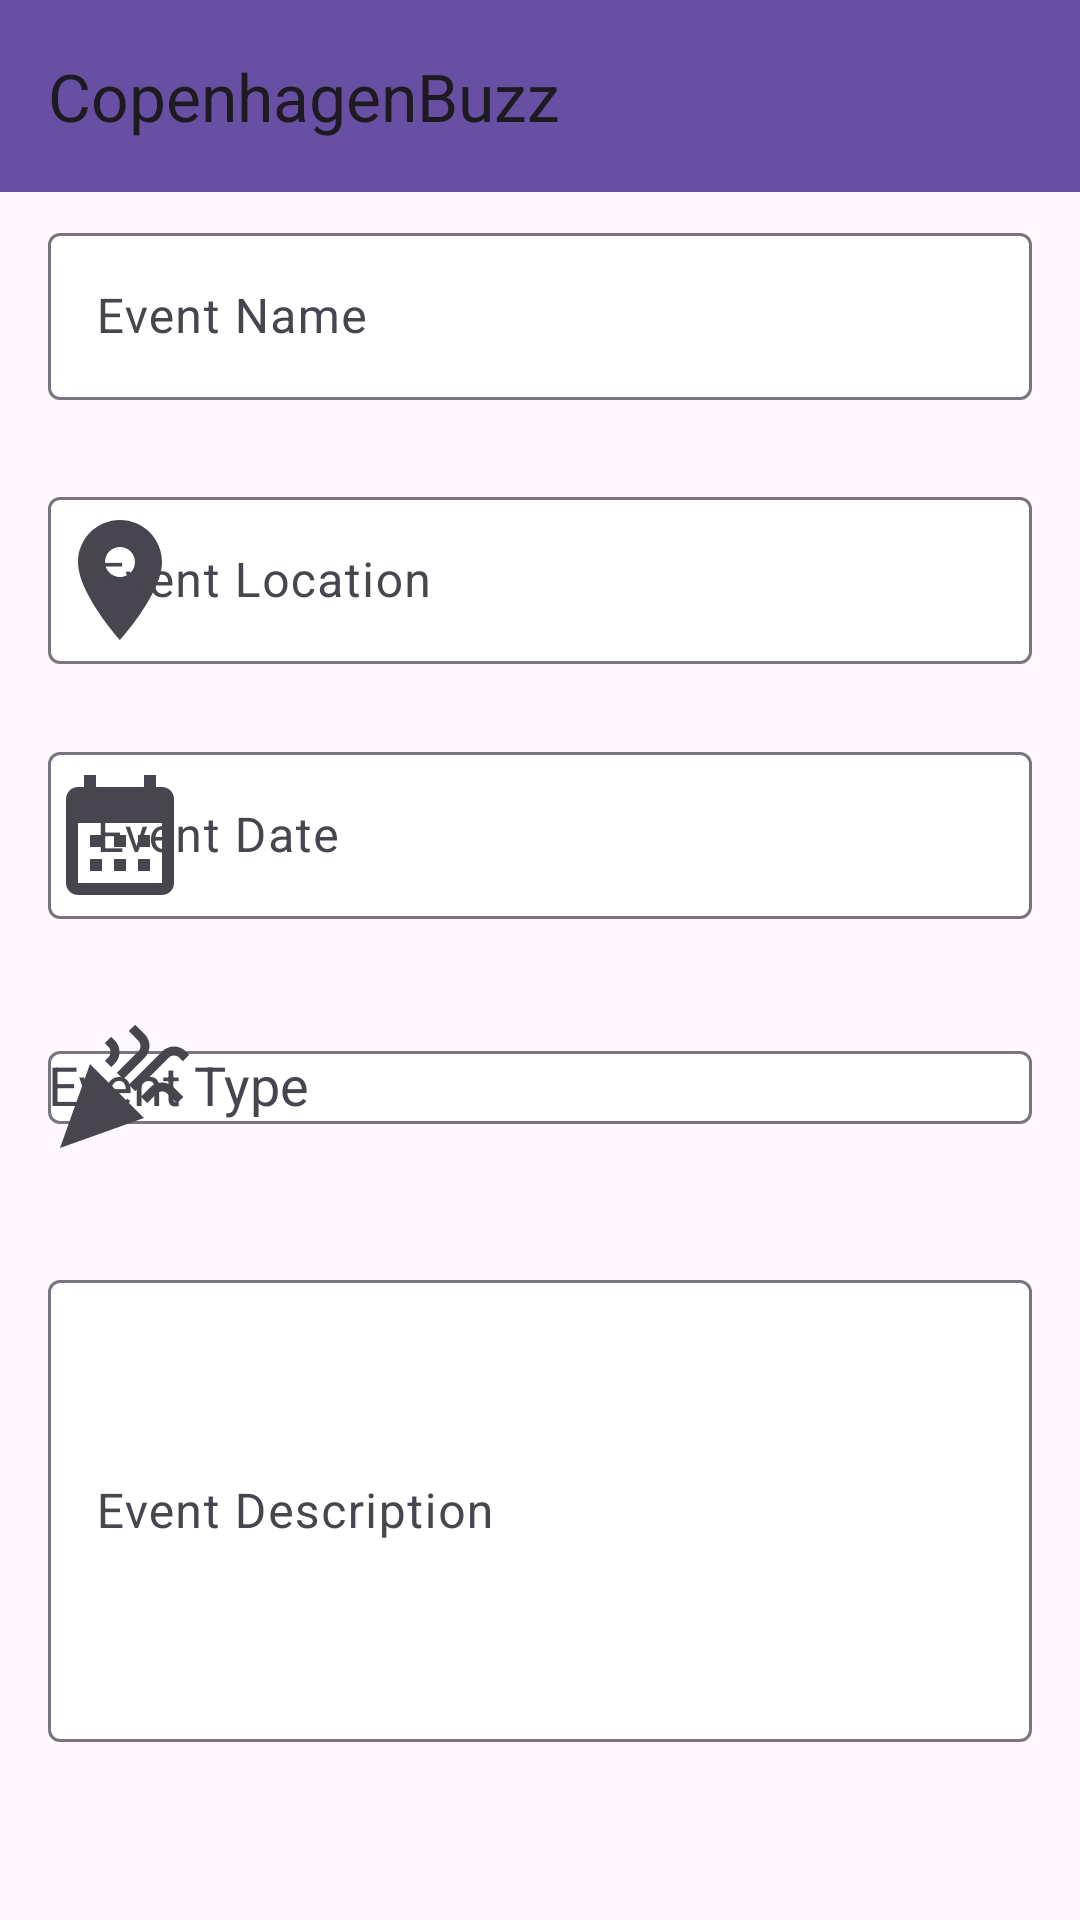

Android layout source for this screen:
<!-- AndroidManifest.xml: application theme Theme.CopenhagenBuzz -->
<!-- res/layout/content_main.xml -->
<?xml version="1.0" encoding="utf-8"?>
<androidx.constraintlayout.widget.ConstraintLayout
    xmlns:android="http://schemas.android.com/apk/res/android"
    xmlns:app="http://schemas.android.com/apk/res-auto"
    xmlns:tools="http://schemas.android.com/tools"
    android:layout_width="match_parent"
    android:layout_height="match_parent">

    <TextView
        style="?textAppearanceHeadlineSmall"
        android:id="@+id/text_view_app_name"
        android:layout_width="wrap_content"
        android:layout_height="wrap_content"
        android:layout_marginTop="16dp"
        android:text="@string/app_name"
        app:layout_constraintEnd_toEndOf="parent"
        app:layout_constraintStart_toStartOf="parent"
        app:layout_constraintTop_toTopOf="parent" />

    <com.google.android.material.textfield.TextInputLayout
        android:id="@+id/text_field_event_name"
        android:layout_width="0dp"
        android:layout_height="80dp"
        android:layout_marginStart="16dp"
        android:layout_marginTop="24dp"
        android:layout_marginEnd="16dp"
        android:hint="@string/event_name_hint"
        app:endIconMode="clear_text"
        app:layout_constraintEnd_toEndOf="parent"
        app:layout_constraintStart_toStartOf="parent"
        app:layout_constraintTop_toBottomOf="@id/text_view_app_name"
        app:startIconDrawable="@drawable/event_icon"
        app:boxBackgroundColor="@color/white">

        <com.google.android.material.textfield.TextInputEditText
            android:id="@+id/edit_text_event_name"
            android:layout_width="match_parent"
            android:layout_height="wrap_content"
            android:inputType="text"
            android:textColor="@color/text_secondary"/>

    </com.google.android.material.textfield.TextInputLayout>

    <com.google.android.material.textfield.TextInputLayout
        android:id="@+id/text_field_event_location"
        android:layout_width="0dp"
        android:layout_height="wrap_content"
        android:layout_marginEnd="16dp"
        android:layout_marginStart="16dp"
        android:layout_marginTop="8dp"
        android:hint="@string/event_location_hint"
        app:startIconDrawable="@drawable/event_location_icon"
        app:boxBackgroundColor="@color/white"
        app:endIconMode="clear_text"
        app:layout_constraintEnd_toEndOf="parent"
        app:layout_constraintStart_toStartOf="parent"
        app:layout_constraintTop_toBottomOf="@id/text_field_event_name">


        <com.google.android.material.textfield.TextInputEditText
            android:id="@+id/edit_text_event_location"
            android:layout_width="match_parent"
            android:layout_height="wrap_content"
            android:inputType="text" />

    </com.google.android.material.textfield.TextInputLayout>

    
    <com.google.android.material.textfield.TextInputLayout
        android:id="@+id/text_field_event_date"
        android:layout_width="0dp"
        android:layout_height="80dp"
        android:layout_marginStart="16dp"
        android:layout_marginTop="24dp"
        android:layout_marginEnd="16dp"
        app:startIconDrawable="@drawable/event_date_icon"
        app:boxBackgroundColor="@color/white"
        android:hint="@string/event_date_hint"
        app:endIconMode="clear_text"
        app:layout_constraintEnd_toEndOf="parent"
        app:layout_constraintStart_toStartOf="parent"
        app:layout_constraintTop_toBottomOf="@id/text_field_event_location">

        <com.google.android.material.textfield.TextInputEditText
            android:id="@+id/edit_text_event_date"
            android:layout_width="match_parent"
            android:layout_height="wrap_content"
            android:clickable="true"
            android:focusable="false"
            android:inputType="none" />

    </com.google.android.material.textfield.TextInputLayout>

    <com.google.android.material.textfield.TextInputLayout
        android:id="@+id/text_field_event_type"
        android:layout_width="0dp"
        android:layout_height="80dp"
        android:layout_marginStart="16dp"
        android:layout_marginTop="8dp"
        android:layout_marginEnd="16dp"
        android:hint="@string/event_type_hint"
        app:endIconMode="clear_text"
        app:layout_constraintEnd_toEndOf="parent"
        app:layout_constraintStart_toStartOf="parent"
        app:layout_constraintTop_toBottomOf="@id/text_field_event_date"
        app:boxBackgroundColor="@color/white"
        app:startIconDrawable="@drawable/event_type_icon">

        <AutoCompleteTextView
            android:id="@+id/auto_complete_text_view_event_type"
            android:layout_width="match_parent"
            android:layout_height="wrap_content"
            android:inputType="none"
            android:focusable="true"
            android:focusableInTouchMode="true"
            android:clickable="true"
            android:textColor="@color/text_secondary" />

    </com.google.android.material.textfield.TextInputLayout>

    <com.google.android.material.textfield.TextInputLayout
        android:id="@+id/text_field_event_description"
        android:layout_width="0dp"
        android:layout_height="wrap_content"
        android:layout_marginStart="16dp"
        android:layout_marginTop="8dp"
        android:layout_marginEnd="16dp"
        android:hint="@string/event_description_hint"
        app:boxBackgroundColor="@color/white"
        app:endIconMode="clear_text"
        app:layout_constraintEnd_toEndOf="parent"
        app:layout_constraintStart_toStartOf="parent"
        app:layout_constraintTop_toBottomOf="@id/text_field_event_type">

        <com.google.android.material.textfield.TextInputEditText
            android:id="@+id/edit_text_event_description"
            android:layout_width="match_parent"
            android:layout_height="154dp"
            android:inputType="text" />

    </com.google.android.material.textfield.TextInputLayout>

    <androidx.appcompat.widget.Toolbar
        android:id="@+id/toolbar"
        android:layout_width="match_parent"
        android:layout_height="wrap_content"
        android:background="?attr/colorPrimary"
        android:theme="@style/ThemeOverlay.AppCompat.ActionBar"
        app:popupTheme="@style/ThemeOverlay.AppCompat.Light"
        app:layout_constraintEnd_toEndOf="parent"
        app:layout_constraintStart_toStartOf="parent"
        app:layout_constraintTop_toTopOf="parent"
        app:title="@string/app_name" />



    

        

</androidx.constraintlayout.widget.ConstraintLayout>
<!-- resources referenced by this layout -->
<resources>
  <!-- drawable event_date_icon (drawable) -->
  <vector xmlns:android="http://schemas.android.com/apk/res/android" android:autoMirrored="true" android:height="48dp" android:tint="#000000" android:viewportHeight="24" android:viewportWidth="24" android:width="48dp">
        
      <path android:fillColor="@android:color/white" android:pathData="M19,4h-1V2h-2v2H8V2H6v2H5C3.89,4 3.01,4.9 3.01,6L3,20c0,1.1 0.89,2 2,2h14c1.1,0 2,-0.9 2,-2V6C21,4.9 20.1,4 19,4zM19,20H5V10h14V20zM9,14H7v-2h2V14zM13,14h-2v-2h2V14zM17,14h-2v-2h2V14zM9,18H7v-2h2V18zM13,18h-2v-2h2V18zM17,18h-2v-2h2V18z"/>
      
  </vector>
  <!-- drawable event_location_icon (drawable) -->
  <vector xmlns:android="http://schemas.android.com/apk/res/android" android:autoMirrored="true" android:height="48dp" android:tint="#000000" android:viewportHeight="24" android:viewportWidth="24" android:width="48dp">
        
      <path android:fillColor="@android:color/white" android:pathData="M12,2C8.13,2 5,5.13 5,9c0,5.25 7,13 7,13s7,-7.75 7,-13c0,-3.87 -3.13,-7 -7,-7zM12,11.5c-1.38,0 -2.5,-1.12 -2.5,-2.5s1.12,-2.5 2.5,-2.5 2.5,1.12 2.5,2.5 -1.12,2.5 -2.5,2.5z"/>
      
  </vector>
  <!-- drawable event_type_icon (drawable) -->
  <vector xmlns:android="http://schemas.android.com/apk/res/android" android:autoMirrored="true" android:height="48dp" android:tint="#000000" android:viewportHeight="24" android:viewportWidth="24" android:width="48dp">
        
      <path android:fillColor="@android:color/white" android:pathData="M2,22l14,-5l-9,-9z"/>
        
      <path android:fillColor="@android:color/white" android:pathData="M14.53,12.53l5.59,-5.59c0.49,-0.49 1.28,-0.49 1.77,0l0.59,0.59l1.06,-1.06l-0.59,-0.59c-1.07,-1.07 -2.82,-1.07 -3.89,0l-5.59,5.59L14.53,12.53z"/>
        
      <path android:fillColor="@android:color/white" android:pathData="M10.06,6.88L9.47,7.47l1.06,1.06l0.59,-0.59c1.07,-1.07 1.07,-2.82 0,-3.89l-0.59,-0.59L9.47,4.53l0.59,0.59C10.54,5.6 10.54,6.4 10.06,6.88z"/>
        
      <path android:fillColor="@android:color/white" android:pathData="M17.06,11.88l-1.59,1.59l1.06,1.06l1.59,-1.59c0.49,-0.49 1.28,-0.49 1.77,0l1.61,1.61l1.06,-1.06l-1.61,-1.61C19.87,10.81 18.13,10.81 17.06,11.88z"/>
        
      <path android:fillColor="@android:color/white" android:pathData="M15.06,5.88l-3.59,3.59l1.06,1.06l3.59,-3.59c1.07,-1.07 1.07,-2.82 0,-3.89l-1.59,-1.59l-1.06,1.06l1.59,1.59C15.54,4.6 15.54,5.4 15.06,5.88z"/>
      
  </vector>
  <string name="app_name">CopenhagenBuzz</string>
  <string name="event_date_hint">Event Date</string>
  <string name="event_description_hint">Event Description</string>
  <string name="event_location_hint">Event Location</string>
  <string name="event_name_hint">Event Name</string>
  <string name="event_type_hint">Event Type</string>
  <string name="profile_image_description">profile_image</string>
  <style name="Theme.CopenhagenBuzz" parent="Base.Theme.CopenhagenBuzz" />
  <style name="Base.Theme.CopenhagenBuzz" parent="Theme.Material3.DayNight.NoActionBar">
          
          
  
          
          <item name="android:colorPrimary">@color/primary</item>
          <item name="android:colorSecondary">@color/bg_secondary</item>
      </style>
  <color name="primary">#BC6C25</color>
  <color name="bg_secondary">#606C38</color>
  <!-- not gathered from this repository: default colours our renderer supplied (Android Studio template values) -->
  <color name="white">#FFFFFFFF</color>
</resources>
